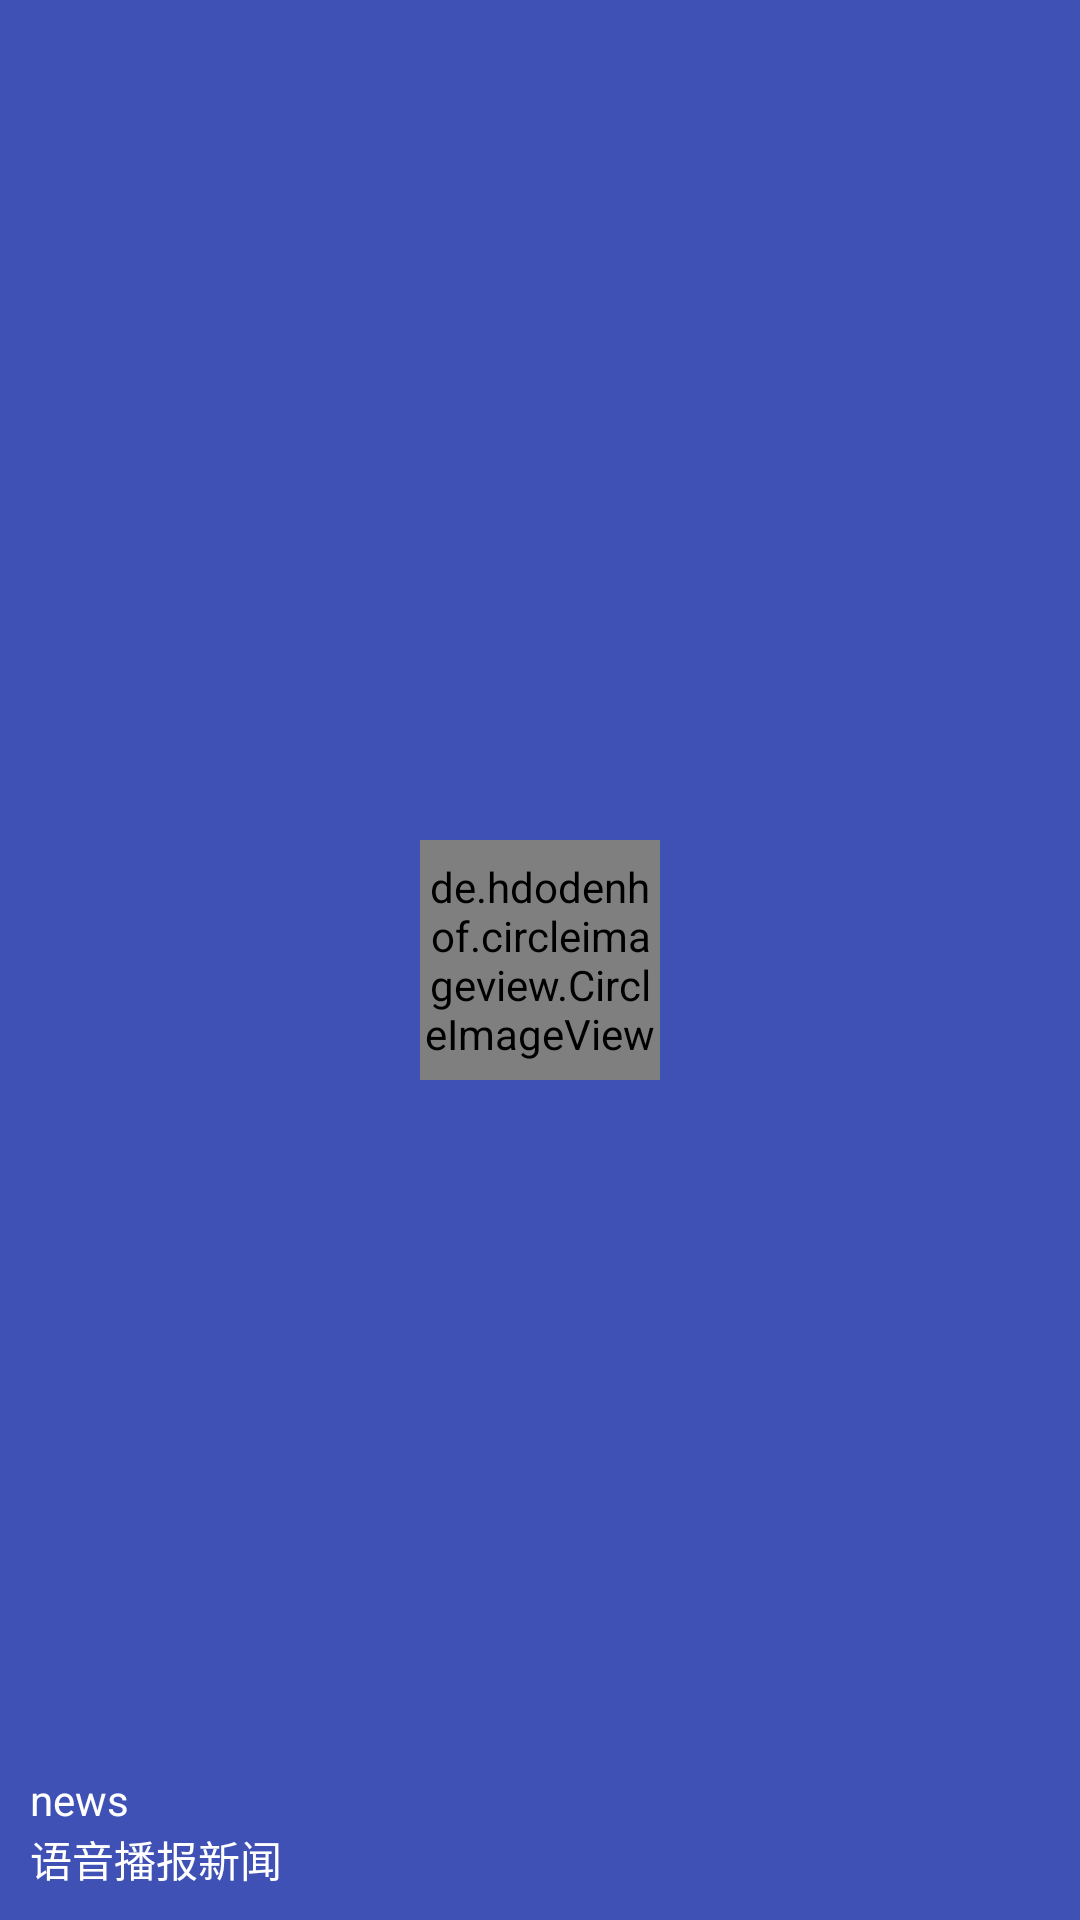

Here is an Android app screen rendered from its layout file. Give the layout XML and the strings, colors and styles it references.
<!-- AndroidManifest.xml: application theme AppThemeMain -->
<!-- res/layout/nav_header.xml -->
<?xml version="1.0" encoding="utf-8"?>
<RelativeLayout xmlns:android="http://schemas.android.com/apk/res/android"
    android:layout_width="match_parent"
    android:layout_height="180dp"
    android:background="@color/colorPrimary"
    android:padding="10dp">

    <de.hdodenhof.circleimageview.CircleImageView
        android:id="@+id/icon_image"
        android:layout_width="80dp"
        android:layout_height="80dp"
        android:layout_centerInParent="true"
        android:src="@drawable/nav_icon" />

    <TextView
        android:id="@+id/username"
        android:layout_width="wrap_content"
        android:layout_height="wrap_content"
        android:layout_alignParentBottom="true"
        android:text="语音播报新闻"
        android:textColor="@color/color_White"
        android:textSize="14sp" />


    <TextView
        android:id="@+id/mail"
        android:layout_width="wrap_content"
        android:layout_height="wrap_content"
        android:layout_above="@id/username"
        android:text="news"
        android:textColor="@color/color_White"
        android:textSize="14sp" />

</RelativeLayout>
<!-- resources referenced by this layout -->
<resources>
  <color name="colorPrimary">#3F51B5</color>
  <color name="color_White">#FFFFFF</color>
  <style name="AppThemeMain" parent="Theme.AppCompat.Light.NoActionBar">
          
          <item name="colorPrimary">@color/purple_500</item>
          <item name="colorPrimaryVariant">@color/purple_700</item>
          <item name="colorOnPrimary">@color/white</item>
          
          <item name="colorSecondary">@color/teal_200</item>
          <item name="colorSecondaryVariant">@color/teal_700</item>
          <item name="colorOnSecondary">@color/black</item>
          
          <item name="android:statusBarColor" tools:targetApi="l">?attr/colorPrimaryVariant</item>
          
      </style>
  <color name="purple_500">#FF6200EE</color>
  <color name="purple_700">#FF3700B3</color>
  <color name="white">#FFFFFFFF</color>
  <color name="teal_200">#FF03DAC5</color>
  <color name="teal_700">#FF018786</color>
  <color name="black">#FF000000</color>
</resources>
